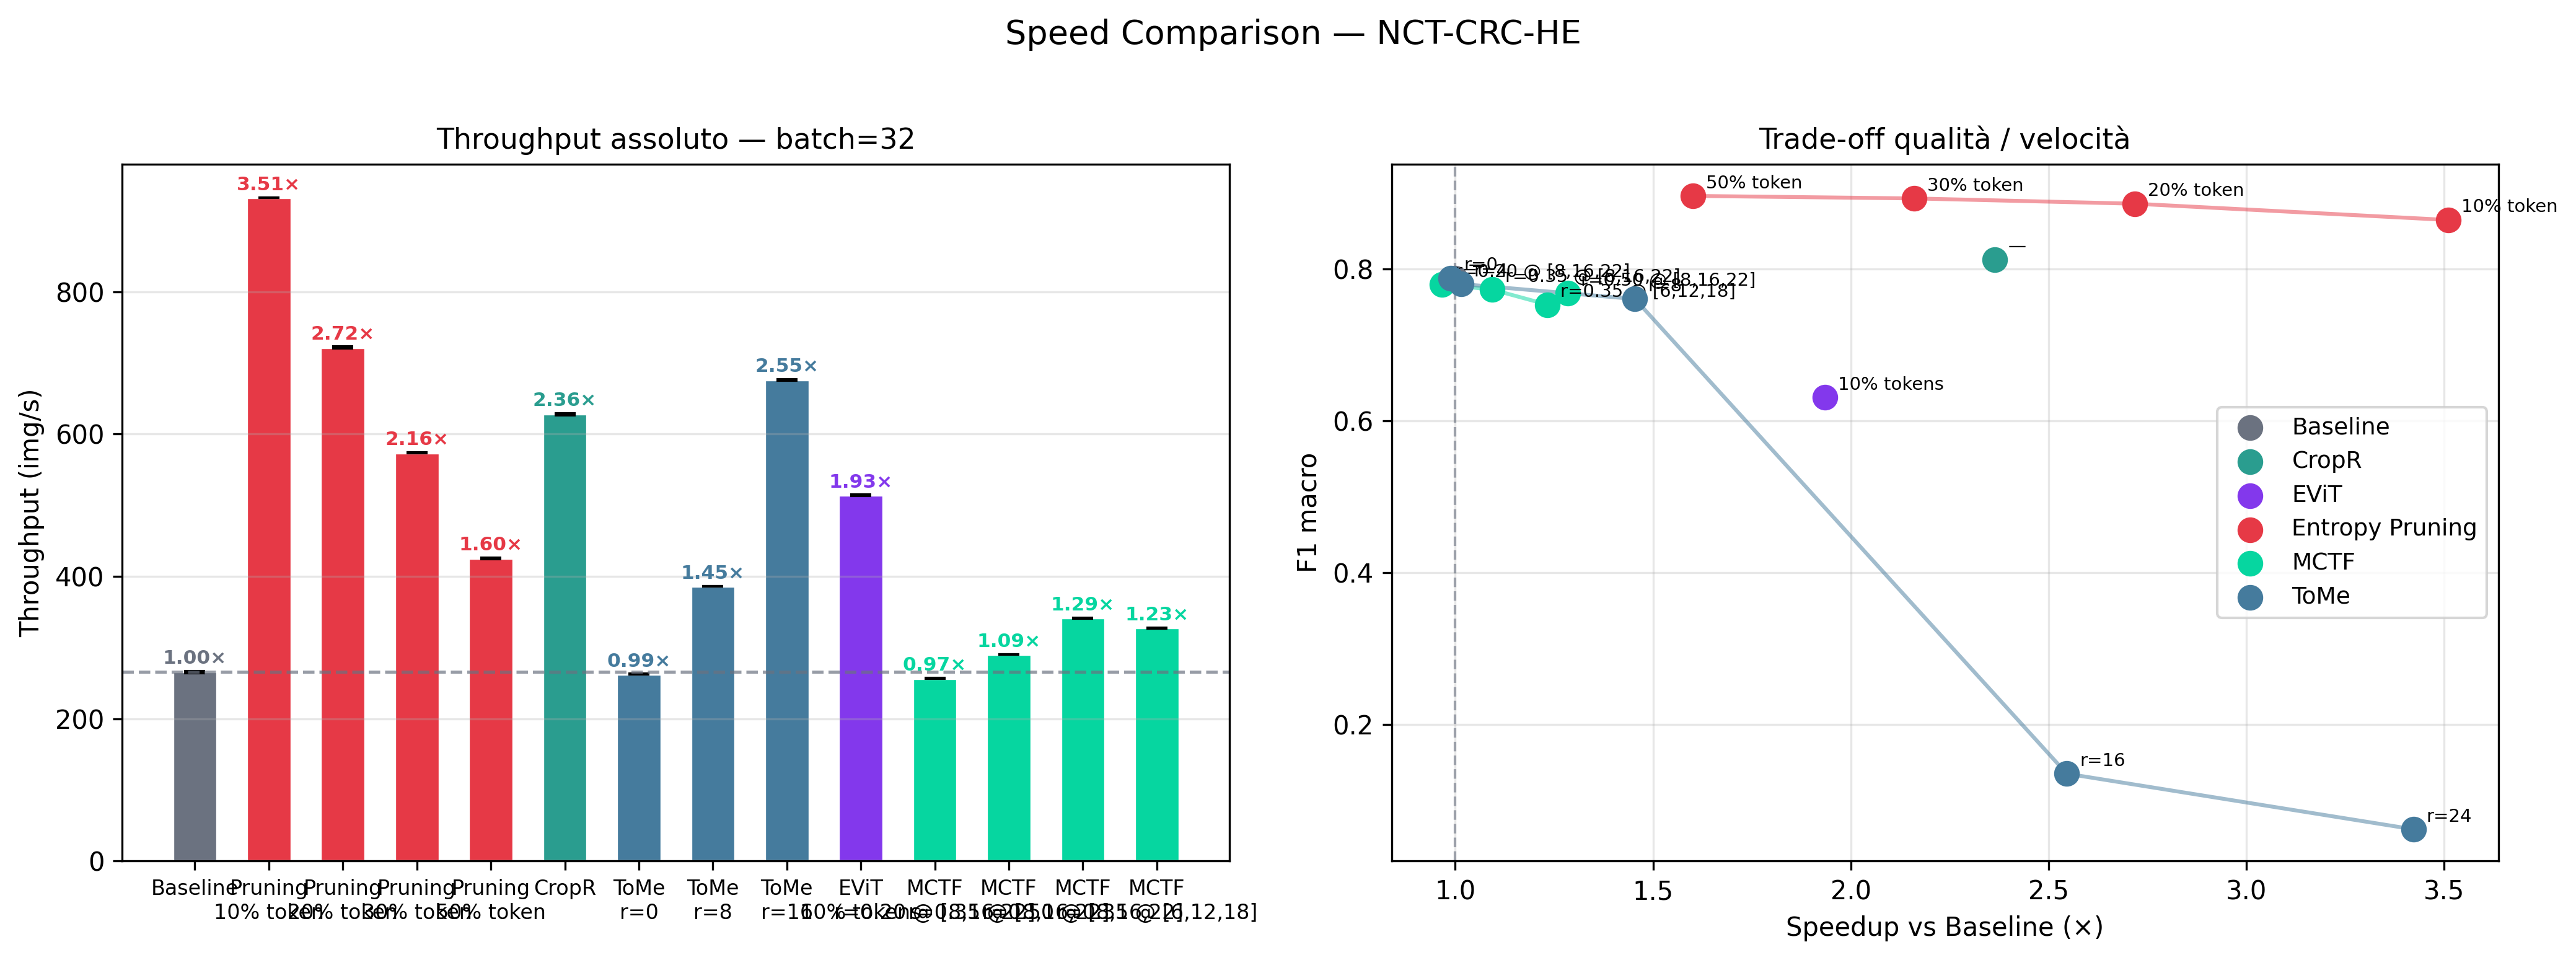

The table this chart was drawn from, first rows:
method, variant, keep_ratio, speedup, throughput, throughput_std, latency_ms, latency_std, gflops, accuracy, f1_macro, tar_at_far
Baseline, —, , 1.0, 265.7, 1.153, 23.34, 0.01857, 60.32, 0.8489, 0.788, 0.0
Entropy Pruning, 10% token, 0.1, 3.51, 932.5, 0.2081, 26.64, 0.07063, 13.32, 0.8993, 0.8646, 0.001084
Entropy Pruning, 20% token, 0.2, 2.718, 721.9, 0.9045, 26.66, 0.08806, 18.67, 0.9185, 0.886, 0.0006065
Entropy Pruning, 30% token, 0.3, 2.16, 573.7, 0.5377, 25.9, 0.04347, 23.74, 0.9244, 0.893, 0.0003013
Entropy Pruning, 50% token, 0.5, 1.602, 425.4, 0.7388, 27.3, 0.08801, 34.43, 0.9266, 0.8963, 0.01263
CropR, —, , 2.365, 628.1, 1.457, 15.83, 0.02769, 31.6, 0.8504, 0.8126, 0.0001638
ToMe, r=0, 1.0, 0.9887, 262.6, 0.3743, 24.58, 0.04162, 60.32, 0.8489, 0.788, 0.0
ToMe, r=4, 0.5102, 1.014, 269.5, 0.109, 38.21, 0.1078, 46.62, 0.843, 0.7802, 0.0009912
ToMe, r=8, 0.02041, 1.454, 386.4, 0.08628, 38.59, 0.08744, 31.31, 0.8164, 0.7605, 0.0
ToMe, r=16, 0.005102, 2.546, 676.3, 1.026, 36.28, 0.03402, 16.03, 0.1819, 0.1352, 0.009954
ToMe, r=24, 0.005102, 3.422, 909.1, 2.829, 33.99, 0.08006, 10.97, 0.1298, 0.06195, 0.001073
EViT, 10% tokens, 0.102, 1.935, 513.9, 0.8546, 26.99, 0.0414, 24.46, 0.6631, 0.6308, 0.00021
MCTF, r=0.20 @ [8,16,22], 0.512, 0.9662, 256.7, 0.4428, 32.42, 0.02698, 51.16, 0.8444, 0.7796, 0.001319
MCTF, r=0.35 @ [8,16,22], 0.2746, 1.093, 290.3, 0.1121, 31, 0.02951, 44.15, 0.8391, 0.773, 0.001992
MCTF, r=0.50 @ [8,16,22], 0.125, 1.285, 341.4, 0.2218, 30.94, 0.09015, 37.86, 0.8305, 0.7678, 0.01677
MCTF, r=0.35 @ [6,12,18], 0.2746, 1.233, 327.5, 0.2228, 31.95, 0.04341, 38.5, 0.8145, 0.7531, 0.0
